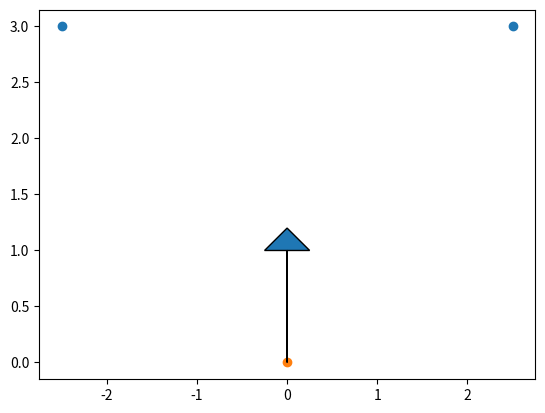
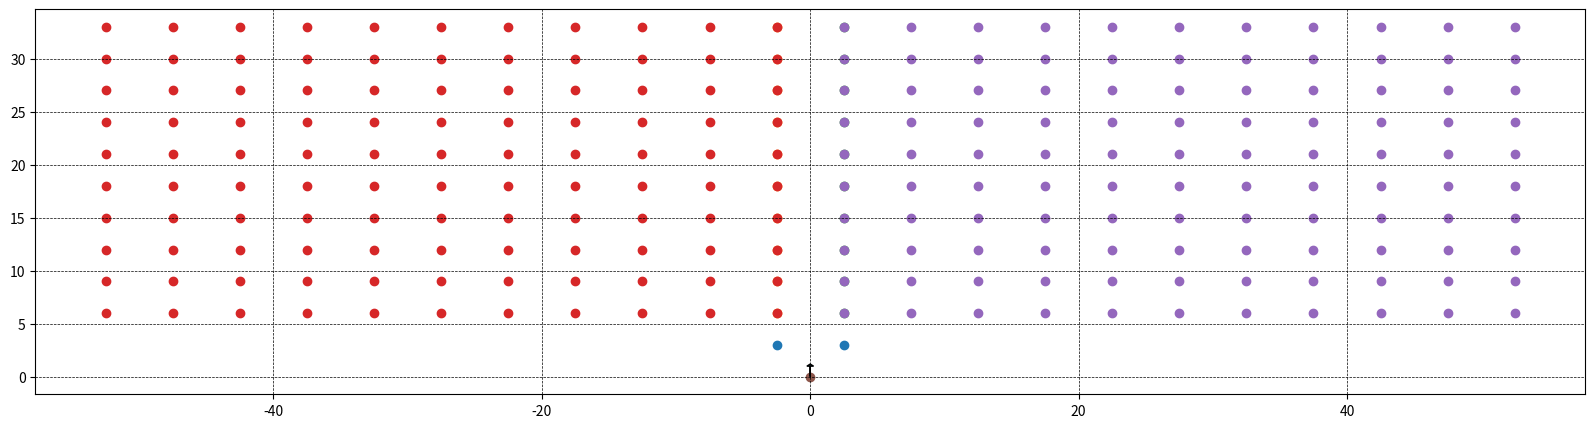

Generate these figures, in order, with matplotlib: (Note: this script raises an exception after producing the figures.)
import numpy as np
import matplotlib.pyplot as plt
import math
# plt.style.use('_mpl-gallery 

lenght = 5
width = 3
minimun_turning_radius = 3



bboxes = np.array([[-(lenght/2), width],[lenght/2, width]])
bboxes

# bboxes[:,1]
bboxes[0]- bboxes[1]

robot_pose = np.array([0,0,np.pi/2])
print(robot_pose)

# 
plt.scatter(bboxes[:,0], bboxes[:,1])#, s=sizes, c=colors, vmin=0, vmax=100)
plt.scatter(robot_pose[0], robot_pose[1])

plt.arrow(x=robot_pose[0], y=robot_pose[1], dx=0, dy=1, head_width = 0.5, 
         head_length = 0.2)
         

plt.show()

# Unit vector
v = bboxes[0]- bboxes[1]
print(v)
v_hat = v / np.linalg.norm(v)
v_hat

angle = math.atan2(v_hat[1],v_hat[0])
math.degrees(angle)

# counter clock wise normal vector is
# https://mathworld.wolfram.com/PerpendicularVector.html
# (ax,ay )
# norm = (-ay, ax) - clock wise
# norm = (ay,-ax) - counter clock wise
v_hat_norm =  np.dot(np.array([[0,-1],[1,0]]),v_hat.T)
v_hat_norm

# anti clock wise direction
# (dy, -dx).

v_hat_norm_anti_clock  = np.array([v_hat[1], -v_hat[0]])
v_hat_norm_anti_clock

bboxes[0] + v_hat_norm_anti_clock

pred_bboxes_left = []
pred_bboxes_right = []

pred_bboxes_left.append(bboxes[0])
pred_bboxes_right.append(bboxes[1])
for _ in range(10):
    pred_bboxes_left.append(pred_bboxes_left[-1]+v_hat_norm_anti_clock*width)
    pred_bboxes_right.append(pred_bboxes_right[-1]+ v_hat_norm_anti_clock*width)
print(pred_bboxes_left)
pred_bboxes_left = np.array(pred_bboxes_left)
pred_bboxes_right = np.array(pred_bboxes_left)

## multiple rows
# Predicted bounding boxes code.

pred_bboxes_left = []
pred_bboxes_right = []
pred_bboxes_left_row = []
pred_bboxes_right_row = []


pred_bboxes_left.append(bboxes[0])
pred_bboxes_right.append(bboxes[1])
pred_bboxes_left_row.append(bboxes[0])
pred_bboxes_right_row.append(bboxes[1])
for _ in range(10):
    pred_bboxes_left.append(pred_bboxes_left[-1]+v_hat_norm_anti_clock*width)
    pred_bboxes_right.append(pred_bboxes_right[-1]+ v_hat_norm_anti_clock*width)
    pred_bboxes_left_row.append(pred_bboxes_left[-1])
    pred_bboxes_right_row.append(pred_bboxes_right[-1])
    for _ in range(10):
        pred_bboxes_left_row.append(pred_bboxes_left_row[-1]+ v_hat*lenght)
        pred_bboxes_right_row.append(pred_bboxes_right_row[-1]-v_hat*lenght)
print(pred_bboxes_left)
# pred_bboxes_left = np.array(pred_bboxes_left)
# pred_bboxes_right = np.array(pred_bboxes_right)
# pred_bboxes_left_row = np.array(pred_bboxes_left_row)
# pred_bboxes_right_row = np.array(pred_bboxes_right_row)

# for i in range(10):
#     if i ==0:
#         pred_bboxes_left_row.append(pred_bboxes_left_row[]+v_hat_norm_anti_clock*width)
#     pred_bboxes_left_row.append(pred_bboxes_left_row[-1]+v_hat_norm_anti_clock*width)
        
        
#     pred_bboxes_left_row.append()


# for i in range(len(pred_bboxes_left_row)):
    
    
    
        
    
pred_bboxes_left = np.array(pred_bboxes_left)
pred_bboxes_right = np.array(pred_bboxes_right)
pred_bboxes_left_row = np.array(pred_bboxes_left_row)
pred_bboxes_right_row = np.array(pred_bboxes_right_row)

    

# 
%matplotlib inline
# %matplotlib notebook
plt.figure(figsize=(20,5))

plt.scatter(bboxes[:,0], bboxes[:,1])#, s=sizes, c=colors, vmin=0, vmax=100)


plt.scatter(pred_bboxes_left[1:,0], pred_bboxes_left[1:,1])
plt.scatter(pred_bboxes_right[1:,0], pred_bboxes_right[1:,1])
plt.scatter(pred_bboxes_left_row[1:,0], pred_bboxes_left_row[1:,1])
plt.scatter(pred_bboxes_right_row[1:,0], pred_bboxes_right_row[1:,1])



plt.scatter(robot_pose[0], robot_pose[1])

plt.arrow(x=robot_pose[0], y=robot_pose[1], dx=0, dy=1, head_width = 0.5, 
         head_length = 0.2)
         
plt.grid(color = 'black', linestyle = '--', linewidth = 0.5)

plt.show()

points = np.array([[0,0],[0,1],[0,2],[1,3],[-1,3]])


v_close = points[1] - points[0]
print(v_close)
vect_list = []
for i in range(len(points)-1):
    v = np.array([points[i+1][0] - v_close[0] , points[i+1][1] - v_close[1]])
    print("V", v)
    vect_list.append(v)

def GetAngle(v1,v2):
    return math.atan2(np.cross(v1,v2), np.dot(v1,v2));

vect_list

for i in range(1,len(vect_list)):
    angle = GetAngle(v_close,vect_list[i])
#     print("v_close", v_close)
#     print("vect_list[i]", vect_list[i])
    print("angle", angle)

print("v_close", vect_list)

# Tree pair detection

robot_pose = np.array([0,0,np.pi/2])
print(robot_pose)

bboxes = np.array([[-(lenght/2), width],[lenght/2, width]])
bboxes

math.degrees(GetAngle(v_to_right,v_to_left))

# computes center's locations 
def compute_tree_centers(tree_pair, size= 8):
    np.zeros("")





















